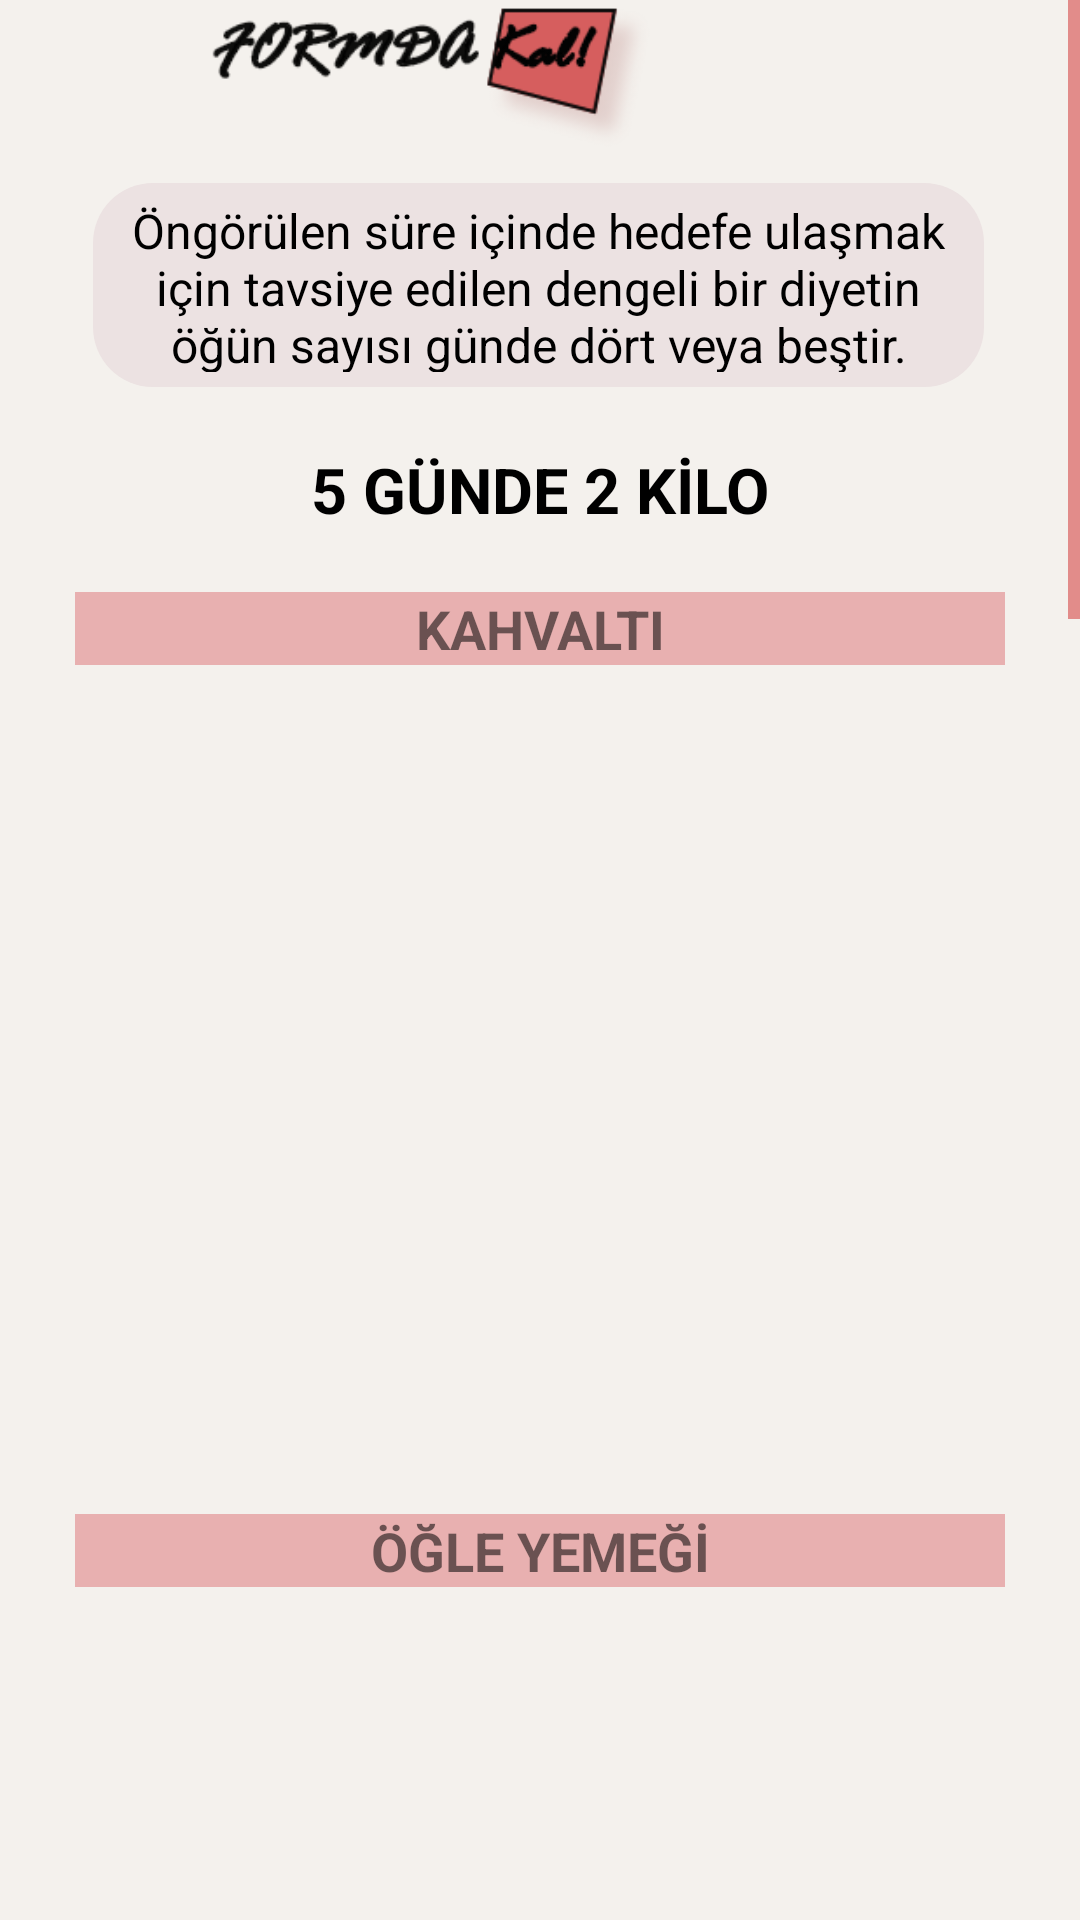

The Android layout XML behind this screen, and the referenced resources:
<!-- AndroidManifest.xml: application theme AppTheme -->
<!-- res/layout/activity_on_gunde_zayifla.xml -->
<?xml version="1.0" encoding="utf-8"?>
<androidx.constraintlayout.widget.ConstraintLayout xmlns:android="http://schemas.android.com/apk/res/android"
    xmlns:app="http://schemas.android.com/apk/res-auto"
    xmlns:tools="http://schemas.android.com/tools"
    android:layout_width="match_parent"
    android:layout_height="match_parent"

    android:background="#F4F1ED"
    tools:context=".OnGundeZayifla">

    <ScrollView
        android:id="@+id/scrollView4"
        android:layout_width="match_parent"
        android:layout_height="match_parent"
        tools:layout_editor_absoluteX="0dp"
        tools:layout_editor_absoluteY="0dp">

        <LinearLayout
            android:layout_width="match_parent"
            android:layout_height="wrap_content"


            android:orientation="vertical">

            <androidx.appcompat.widget.Toolbar
                android:id="@+id/toolbar12"
                android:layout_width="413dp"
                android:layout_height="53dp"
                android:background="#F4F1ED"
                android:minHeight="?attr/actionBarSize"
                android:theme="?attr/actionBarTheme"
                app:logo="@drawable/ip"
                app:navigationIcon="@drawable/back" />

            <TextView

                android:id="@+id/textView11"
                android:layout_width="match_parent"
                android:layout_height="68dp"
                android:layout_marginStart="31dp"
                android:layout_marginTop="8dp"
                android:layout_marginEnd="32dp"
                android:background="@drawable/oval"
                android:text="Öngörülen süre içinde hedefe ulaşmak için tavsiye edilen dengeli bir diyetin öğün sayısı günde dört veya beştir."
                android:textAlignment="center"
                android:textColor="#000000"
                android:textColorHint="#F3EFEF"
                android:textSize="16sp"
                android:textStyle="normal"
                app:layout_constraintEnd_toEndOf="parent"
                app:layout_constraintStart_toStartOf="parent"
                app:layout_constraintTop_toBottomOf="@+id/toolbar1" />

            <TextView
                android:id="@+id/textView18"
                android:layout_width="match_parent"
                android:layout_height="wrap_content"
                android:layout_marginTop="20dp"

                android:text="5 GÜNDE 2 KİLO"
                android:textAlignment="center"
                android:textColor="#000000"
                android:textColorHint="#FFFFFF"
                android:textSize="21sp"
                android:textStyle="normal|bold" />

            <TextView
                android:id="@+id/textView14"
                android:layout_width="match_parent"
                android:layout_height="match_parent"
                android:layout_marginStart="25dp"
                android:layout_marginTop="20dp"
                android:layout_marginEnd="25dp"
                android:background="#E8B0B0"
                android:text="KAHVALTI"
                android:textAlignment="center"
                android:textSize="18sp"
                android:textStyle="normal|bold" />

            <TextView
                android:id="@+id/textViewbir"
                android:layout_width="match_parent"
                android:layout_height="255dp"
                android:layout_marginStart="25dp"
                android:layout_marginLeft="10dp"
                android:layout_marginTop="8dp"
                android:layout_marginEnd="25dp"
                android:layout_marginRight="10dp"
                android:textColor="#000000"
                android:textSize="16sp"
              />

            <TextView
                android:id="@+id/textView16"
                android:layout_width="match_parent"
                android:layout_height="match_parent"
                android:layout_marginStart="25dp"
                android:layout_marginTop="20dp"
                android:layout_marginEnd="25dp"
                android:background="#E8B0B0"
                android:text="ÖĞLE YEMEĞİ"
                android:textAlignment="center"
                android:textSize="18sp"
                android:textStyle="normal|bold" />

            <ImageView
                android:layout_marginTop="15dp"
                android:id="@+id/imageView23"
                android:layout_width="match_parent"
                android:layout_height="168dp"
                android:layout_marginStart="26dp"
                android:layout_marginEnd="26sp"
                app:srcCompat="@drawable/sal" />

            <com.google.android.gms.ads.AdView xmlns:ads="http://schemas.android.com/apk/res-auto"
                android:id="@+id/adView"
                android:layout_width="wrap_content"
                android:layout_height="wrap_content"
                android:layout_alignParentBottom="true"
                android:layout_centerHorizontal="true"
                ads:adSize="SMART_BANNER"
                ads:adUnitId="ca-app-pub-1252159248405155/8075306699"></com.google.android.gms.ads.AdView>

            <TextView

                android:id="@+id/textViewiki"
                android:layout_width="match_parent"
                android:layout_height="255dp"
                android:layout_marginStart="25dp"
                android:layout_marginLeft="10dp"
                android:layout_marginTop="8dp"
                android:layout_marginEnd="25dp"
                android:layout_marginRight="10dp"
                android:textColor="#000000"
                android:textSize="16sp"
                android:textStyle="normal" />

            <TextView
                android:id="@+id/textView13"
                android:layout_width="match_parent"
                android:layout_height="match_parent"
                android:layout_marginStart="25dp"
                android:layout_marginTop="20dp"
                android:layout_marginEnd="25dp"
                android:background="#E8B0B0"
                android:text="ÖĞLEDEN SONRASI İÇİN APERATİFLER"
                android:textAlignment="center"
                android:textSize="18sp"
                android:textStyle="normal|bold" />

            <TextView
                android:id="@+id/textViewüc"
                android:layout_width="match_parent"
                android:layout_height="255dp"
                android:layout_marginStart="25dp"
                android:layout_marginLeft="10dp"
                android:layout_marginTop="8dp"
                android:layout_marginEnd="25dp"
                android:layout_marginRight="10dp"
                android:textColor="#000000"
                android:textSize="16dp"
                android:textStyle="normal" />

            <TextView
                android:id="@+id/textView17"
                android:layout_width="match_parent"
                android:layout_height="match_parent"
                android:layout_marginStart="25dp"

                android:layout_marginEnd="25dp"
                android:background="#E8B0B0"
                android:text="AKŞAM YEMEĞİ"
                android:textAlignment="center"
                android:textSize="18sp"
                android:textStyle="normal|bold" />


            <ImageView
                android:id="@+id/imageView25"
                android:layout_width="match_parent"
                android:layout_height="228dp"
                android:layout_marginStart="26dp"
                android:layout_marginTop="15dp"
                android:layout_marginEnd="26dp"
                app:srcCompat="@drawable/bal" />

            <TextView
                android:id="@+id/textViewdört"
                android:layout_width="match_parent"
                android:layout_height="255dp"
                android:layout_marginStart="25dp"
                android:layout_marginLeft="10dp"
                android:layout_marginTop="8dp"
                android:layout_marginEnd="25dp"
                android:layout_marginRight="10dp"
                android:textColor="#000000"
                android:textSize="16sp"
                android:textStyle="normal" />

            <TextView
                android:id="@+id/textViewdört2"
                android:layout_width="wrap_content"
                android:layout_height="123dp"
                android:layout_marginStart="25dp"
                android:layout_marginLeft="10dp"
                android:layout_marginTop="8dp"
                android:layout_marginEnd="25dp"
                android:layout_marginRight="10dp"
                android:background="@drawable/oval"
                android:text="Bu beslenme planı ile daha iyi sonuçlar elde etmek için her gün, en az 30 dakika egzersiz yapmanız oldukça önemlidir. Unutmayın ki kardiyovasküler aktiviteler, yağ yakmak için en uygun egzersizlerdendir."
                android:textAlignment="center"
                android:textColor="#000000"
                android:textSize="16sp"
                android:textStyle="normal" />

        </LinearLayout>
    </ScrollView>

</androidx.constraintlayout.widget.ConstraintLayout>
<!-- resources referenced by this layout -->
<resources>
  <!-- drawable bal: jpg bitmap (drawable-v24, 109048 bytes) -->
  <!-- drawable ip: png bitmap (drawable-v24, 10882 bytes) -->
  <!-- drawable oval (drawable) -->
  <shape
          xmlns:android="http://schemas.android.com/apk/res/android"
          android:shape="rectangle">
  
          
  
          <solid
              android:color="#ECE2E2"  >
          </solid>
          
          <padding
              android:left="5dp"
              android:top="5dp"
              android:right="5dp"
              android:bottom="5dp"    >
          </padding>
  
          
          <corners
              android:radius="20dp"   >
          </corners>
  
      </shape>
  <style name="AppTheme" parent="Theme.AppCompat.Light.DarkActionBar">
          
  
  
          <item name="colorControlNormal">#d32f2f</item>
          <item name="colorControlActivated">#ff5722</item>
          <item name="colorControlHighlight">#f44336</item>
      </style>
</resources>
